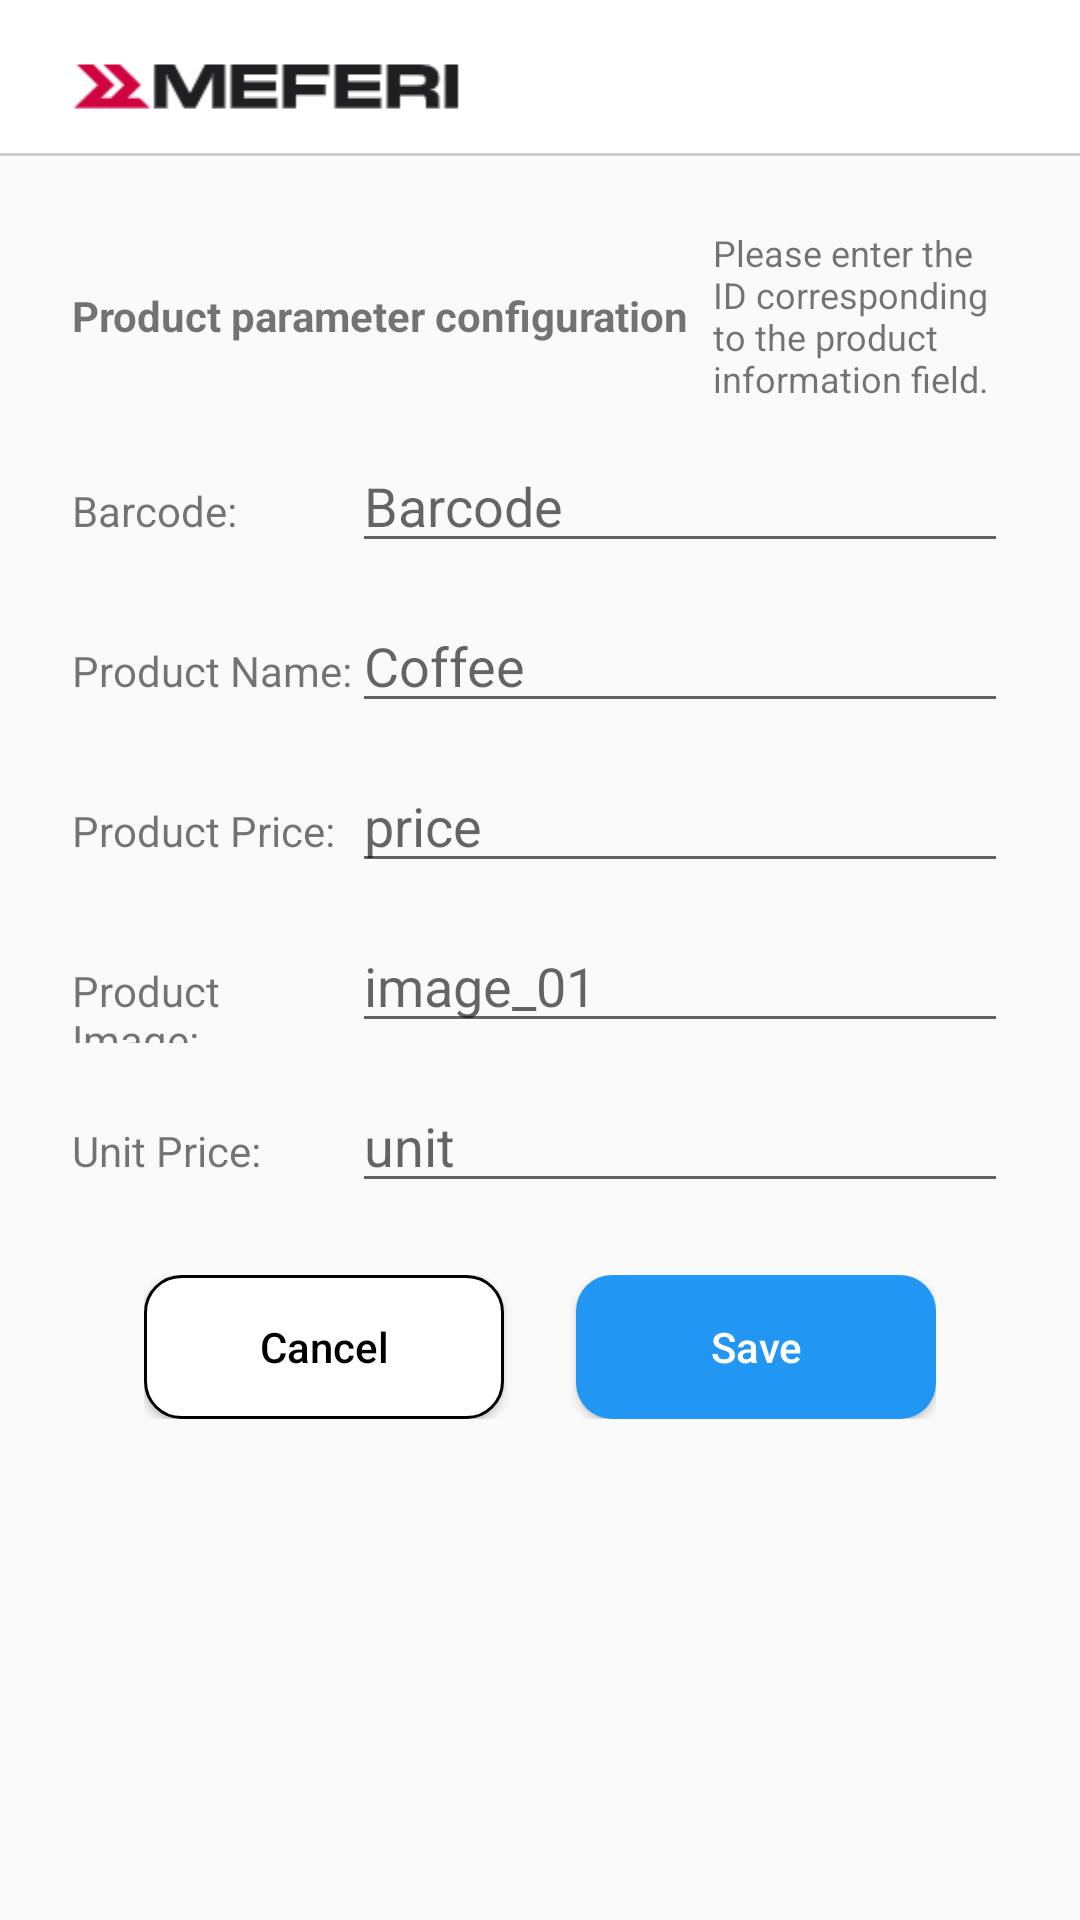

The Android layout XML behind this screen, and the referenced resources:
<!-- AndroidManifest.xml: application theme Theme.Mssql -->
<!-- res/layout/activity_product_settings.xml -->
<?xml version="1.0" encoding="utf-8"?>
<androidx.constraintlayout.widget.ConstraintLayout xmlns:android="http://schemas.android.com/apk/res/android"
    xmlns:app="http://schemas.android.com/apk/res-auto"
    android:layout_width="match_parent"
    android:layout_height="match_parent">

    
    <LinearLayout
        android:id="@+id/ll_logo"
        android:layout_width="match_parent"
        android:layout_height="51dp"
        android:background="@color/white"
        android:orientation="horizontal"
        app:layout_constraintEnd_toEndOf="parent"
        app:layout_constraintStart_toStartOf="parent"
        app:layout_constraintTop_toTopOf="parent">

        <ImageView
            android:id="@+id/iv_logo"
            android:layout_width="174dp"
            android:layout_height="51dp"
            android:scaleType="fitCenter"
            android:src="@drawable/ic_meferi_logo" />
    </LinearLayout>

    
    <View
        android:id="@+id/logo_divider"
        android:layout_width="0dp"
        android:layout_height="1dp"
        android:background="#CCCCCC"
        app:layout_constraintEnd_toEndOf="parent"
        app:layout_constraintStart_toStartOf="parent"
        app:layout_constraintTop_toBottomOf="@id/ll_logo" />

    
    <ScrollView
        android:layout_width="0dp"
        android:layout_height="0dp"
        app:layout_constraintBottom_toBottomOf="parent"
        app:layout_constraintEnd_toEndOf="parent"
        app:layout_constraintStart_toStartOf="parent"
        app:layout_constraintTop_toBottomOf="@id/logo_divider">

        <LinearLayout
            android:layout_width="match_parent"
            android:layout_height="wrap_content"
            android:orientation="vertical"
            android:padding="24dp">

            
            <LinearLayout
                android:layout_width="wrap_content"
                android:layout_height="wrap_content"
                android:gravity="center_vertical"
                android:orientation="horizontal">

                <TextView
                    android:layout_width="wrap_content"
                    android:layout_height="wrap_content"
                    android:text="@string/product_param_config_title"
                    android:textSize="14sp"
                    android:textStyle="bold" />

                <TextView
                    android:layout_width="wrap_content"
                    android:layout_height="wrap_content"
                    android:layout_marginStart="8dp"
                    android:text="@string/product_param_config_subtip"
                    android:textSize="12sp" />
            </LinearLayout>

            
            <LinearLayout
                android:layout_width="match_parent"
                android:layout_height="wrap_content"
                android:layout_marginTop="12dp"
                android:orientation="horizontal">

                <TextView
                    android:layout_width="0dp"
                    android:layout_height="wrap_content"
                    android:layout_weight="3"
                    android:text="Barcode:" />

                <EditText
                    android:id="@+id/editBarcode"
                    android:layout_width="0dp"
                    android:layout_height="wrap_content"
                    android:layout_weight="7"
                    android:hint="Barcode"
                    android:inputType="textCapWords" />
            </LinearLayout>

            
            <LinearLayout
                android:layout_width="match_parent"
                android:layout_height="wrap_content"
                android:layout_marginTop="12dp"
                android:orientation="horizontal">

                <TextView
                    android:layout_width="0dp"
                    android:layout_height="wrap_content"
                    android:layout_weight="3"
                    android:text="Product Name:" />

                <EditText
                    android:id="@+id/editProductName"
                    android:layout_width="0dp"
                    android:layout_height="wrap_content"
                    android:layout_weight="7"
                    android:hint="Coffee"
                    android:inputType="textCapWords" />
            </LinearLayout>

            
            <LinearLayout
                android:layout_width="match_parent"
                android:layout_height="wrap_content"
                android:layout_marginTop="12dp"
                android:orientation="horizontal">

                <TextView
                    android:layout_width="0dp"
                    android:layout_height="wrap_content"
                    android:layout_weight="3"
                    android:text="Product Price:" />

                <EditText
                    android:id="@+id/editProductPrice"
                    android:layout_width="0dp"
                    android:layout_height="wrap_content"
                    android:layout_weight="7"
                    android:hint="price"/>
            </LinearLayout>

            
            <LinearLayout
                android:layout_width="match_parent"
                android:layout_height="wrap_content"
                android:layout_marginTop="12dp"
                android:orientation="horizontal">

                <TextView
                    android:layout_width="0dp"
                    android:layout_height="wrap_content"
                    android:layout_weight="3"
                    android:text="Product Image:" />

                <EditText
                    android:id="@+id/editProductImage"
                    android:layout_width="0dp"
                    android:layout_height="wrap_content"
                    android:layout_weight="7"
                    android:hint="image_01"
                    android:inputType="text" />
            </LinearLayout>

            
            <LinearLayout
                android:layout_width="match_parent"
                android:layout_height="wrap_content"
                android:layout_marginTop="12dp"
                android:orientation="horizontal">

                <TextView
                    android:layout_width="0dp"
                    android:layout_height="wrap_content"
                    android:layout_weight="3"
                    android:text="Unit Price:" />

                <EditText
                    android:id="@+id/editUnitPrice"
                    android:layout_width="0dp"
                    android:layout_height="wrap_content"
                    android:layout_weight="7"
                    android:hint="unit" />
            </LinearLayout>

            
            <LinearLayout
                android:layout_width="wrap_content"
                android:layout_height="wrap_content"
                android:layout_gravity="center_horizontal"
                android:layout_marginTop="24dp"
                android:gravity="center"
                android:orientation="horizontal">

                <Button
                    android:id="@+id/btn_cancel"
                    android:layout_width="120dp"
                    android:layout_height="wrap_content"
                    android:background="@drawable/button_cancel_bg"
                    android:text="@string/cancel"
                    android:textAllCaps="false"
                    android:textColor="@android:color/black" />

                <Button
                    android:id="@+id/btn_save"
                    android:layout_width="120dp"
                    android:layout_height="wrap_content"
                    android:layout_marginStart="24dp"
                    android:background="@drawable/button_save_bg"
                    android:text="@string/save"
                    android:textAllCaps="false"
                    android:textColor="@android:color/white" />
            </LinearLayout>
        </LinearLayout>
    </ScrollView>
</androidx.constraintlayout.widget.ConstraintLayout>
<!-- resources referenced by this layout -->
<resources>
  <color name="white">#FFFFFFFF</color>
  <!-- drawable button_cancel_bg (drawable) -->
  <shape xmlns:android="http://schemas.android.com/apk/res/android" android:shape="rectangle">
      <solid android:color="#FFFFFF"/> 
      <corners android:radius="12dp"/> 
      <stroke android:width="1dp" android:color="#000000"/> 
  </shape>
  <!-- drawable button_save_bg (drawable) -->
  <shape xmlns:android="http://schemas.android.com/apk/res/android" android:shape="rectangle">
      <solid android:color="#2196F3"/> 
      <corners android:radius="12dp"/> 
  </shape>
  <!-- drawable ic_meferi_logo: png bitmap (drawable, 1244 bytes) -->
  <string name="cancel">Cancel</string>
  <string name="product_param_config_subtip">Please enter the ID corresponding to the product information field.</string>
  <string name="product_param_config_title">Product parameter configuration</string>
  <string name="save">Save</string>
  <style name="Theme.Mssql" parent="Theme.AppCompat.Light.DarkActionBar">
          
          <item name="colorPrimary">@color/colorPrimary</item>
          <item name="colorPrimaryDark">@color/colorPrimaryDark</item>
          <item name="colorAccent">@color/colorAccent</item>
      </style>
  <color name="colorPrimary">#3F51B5</color>
  <color name="colorPrimaryDark">#303F9F</color>
  <color name="colorAccent">#FF4081</color>
</resources>
